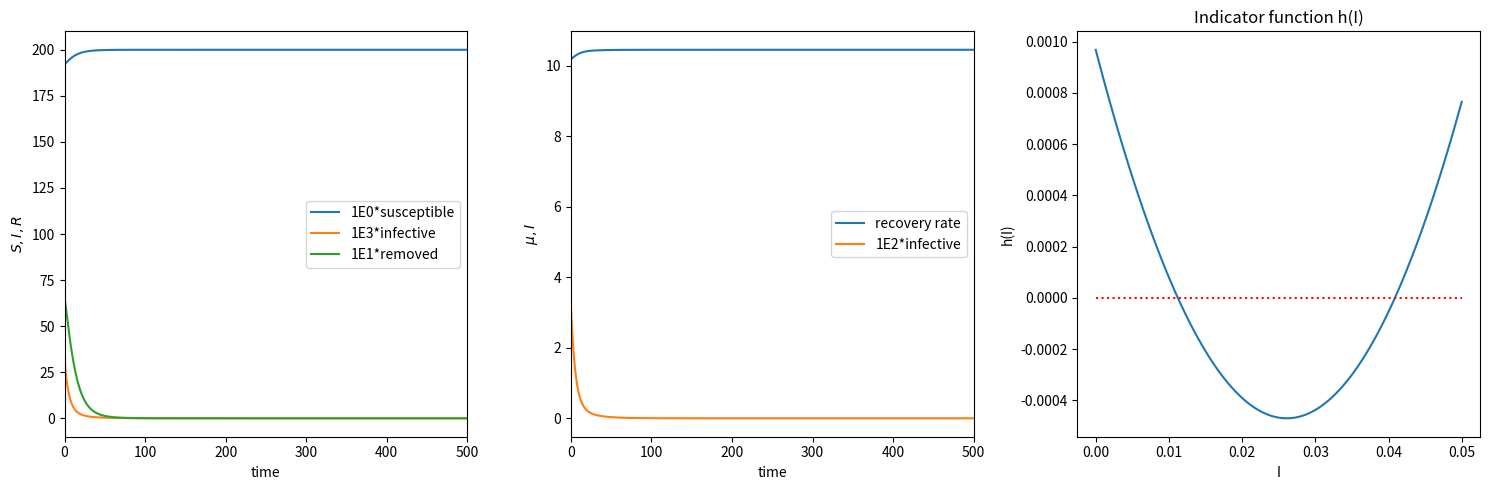
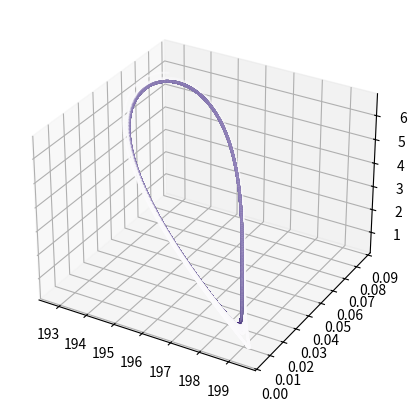

Python code for these plots, in order: (Note: this script raises an exception after producing the figures.)
import numpy as np
import matplotlib.pyplot as plt
from mpl_toolkits.mplot3d import Axes3D

from scipy.integrate import solve_ivp


def mu(b, I, mu0, mu1):
    """Recovery rate.

    """
    # recovery rate, depends on mu0, mu1, b
    mu = mu0 + (mu1 - mu0) * (b/(I+b))
    return mu

def R0(beta, d, nu, mu1):
    """
    Basic reproduction number.
    """
    return beta / (d + nu + mu1)

def h(I, mu0, mu1, beta, A, d, nu, b):
    """
    Indicator function for bifurcations.
    """
    c0 = b**2 * d * A
    c1 = b * ((mu0-mu1+2*d) * A + (beta-nu)*b*d)
    c2 = (mu1-mu0)*b*nu + 2*b*d*(beta-nu)+d*A
    c3 = d*(beta-nu)
    res = c0 + c1 * I + c2 * I**2 + c3 * I**3
    return res


def model(t, y, mu0, mu1, beta, A, d, nu, b):
    """
    SIR model including hospitalization and natural death.

    Parameters:
    -----------
    mu0
        Minimum recovery rate
    mu1
        Maximum recovery rate
    beta
        average number of adequate contacts per unit time with infectious individuals
    A
        recruitment rate of susceptibles (e.g. birth rate)
    d
        natural death rate
    nu
        disease induced death rate
    b
        hospital beds per 10,000 persons
    """
    S,I,R = y[:]
    m = mu(b, I, mu0, mu1)

    #dSdt = -S # add the correct model here
    #dIdt = 0
    #dRdt = 0
    #Task 5.2
    dSdt = A - d*S - (beta*S*I)/(S + I + R)
    dIdt = -(d + nu)*I - m*I + (beta*S*I)/(S + I + R)
    dRdt = m*I - d*R

    return [dSdt, dIdt, dRdt]

# parameters
random_state = 12345
t_0 = 0
t_end = 100000
NT = t_end-t_0
# if these error tolerances are set too high, the solution will be qualitatively (!) wrong
rtol=1e-8
atol=1e-8

# SIR model parameters
beta=11.5
A=20
d=0.1
nu=1
b=0.022# try to set this to 0.01, 0.020, ..., 0.022, ..., 0.03
mu0 = 10   # minimum recovery rate
mu1 = 10.45  # maximum recovery rate

# information
print("Reproduction number R0=", R0(beta, d, nu, mu1))
print('Globally asymptotically stable if beta <=d+nu+mu0. This is', beta <= d+nu+mu0)

# simulation
rng = np.random.default_rng(random_state)

SIM0 = rng.uniform(low=(190, 0, 1), high=(199,0.1,8), size=(3,))

time = np.linspace(t_0,t_end,NT)
sol = solve_ivp(model, t_span=[time[0],time[-1]], y0=SIM0, t_eval=time, args=(mu0, mu1, beta, A, d, nu, b), method='LSODA', rtol=rtol, atol=atol)

fig,ax = plt.subplots(1,3,figsize=(15,5))
ax[0].plot(sol.t, sol.y[0]-0*sol.y[0][0], label='1E0*susceptible');
ax[0].plot(sol.t, 1e3*sol.y[1]-0*sol.y[1][0], label='1E3*infective');
ax[0].plot(sol.t, 1e1*sol.y[2]-0*sol.y[2][0], label='1E1*removed');
ax[0].set_xlim([0, 500])
ax[0].legend();
ax[0].set_xlabel("time")
ax[0].set_ylabel(r"$S,I,R$")

ax[1].plot(sol.t, mu(b, sol.y[1], mu0, mu1), label='recovery rate')
ax[1].plot(sol.t, 1e2*sol.y[1], label='1E2*infective');
ax[1].set_xlim([0, 500])
ax[1].legend();
ax[1].set_xlabel("time")
ax[1].set_ylabel(r"$\mu,I$")

I_h = np.linspace(-0.,0.05,100)
ax[2].plot(I_h, h(I_h, mu0, mu1, beta, A, d, nu, b));
ax[2].plot(I_h, 0*I_h, 'r:')
#ax[2].set_ylim([-0.1,0.05])
ax[2].set_title("Indicator function h(I)")
ax[2].set_xlabel("I")
ax[2].set_ylabel("h(I)")

fig.tight_layout()






fig=plt.figure(figsize=(5,5))
ax=fig.add_subplot(111,projection="3d")
time = np.linspace(t_0,15000,NT)

cmap = ["BuPu", "Purples", "bwr"][1]

#SIM0 = [195.3, 0.052, 4.4] # what happens with this initial condition when b=0.022? -- it progresses VERY slowly. Needs t_end to be super large.
#sol = solve_ivp(model, t_span=[time[0],time[-1]], y0=SIM0, t_eval=time, args=(mu0, mu1, beta, A, d, nu, b), method='DOP853', rtol=rtol, atol=atol)
#ax.plot(sol.y[0], sol.y[1], sol.y[2], 'r-');
#ax.scatter(sol.y[0], sol.y[1], sol.y[2], s=1, c=time, cmap='bwr');

#SIM0 = [195.7, 0.03, 3.92] # what happens with this initial condition when b=0.022?
#sol = solve_ivp(model, t_span=[time[0],time[-1]], y0=SIM0, t_eval=time, args=(mu0, mu1, beta, A, d, nu, b), method='DOP853', rtol=rtol, atol=atol)
#ax.scatter(sol.y[0, :], sol.y[1, :], sol.y[2, :], c = time,cmap=cmap)

SIM0 = [193, 0.08, 6.21] # what happens with this initial condition when b=0.022?
sol = solve_ivp(model, t_span=[time[0],time[-1]], y0=SIM0, t_eval=time, args=(mu0, mu1, beta, A, d, nu, b), method='DOP853', rtol=rtol, atol=atol)
ax.scatter(sol.y[0], sol.y[1], sol.y[2], s=1, c=time, cmap=cmap);

#ax.plot(sol.y[0, :], sol.y[1, :], sol.y[2, :], lw =0.2)
#ax.scatter(sol.y[0], sol.y[1], sol.y[2], s=2, cmap=cmap)
ax.w_xaxis.set_pane_color((0,0,0,0.5))
ax.w_yaxis.set_pane_color((0,0,0,0.5))
ax.w_zaxis.set_pane_color((0,0,0,0.5))

ax.set_xlabel("S")
ax.set_ylabel("I")
ax.set_zlabel("R")

ax.set_title("SIR Trajectory\n" +  r"$b = $" + str(b) + " "+r"$S_0 = $" + str(SIM0[0]) + " "+r"$ I_0 = $" + str(SIM0[1]) + " "+r"$ R_0 = $" +str(SIM0[2]) )

fig.tight_layout()
plt.show()
